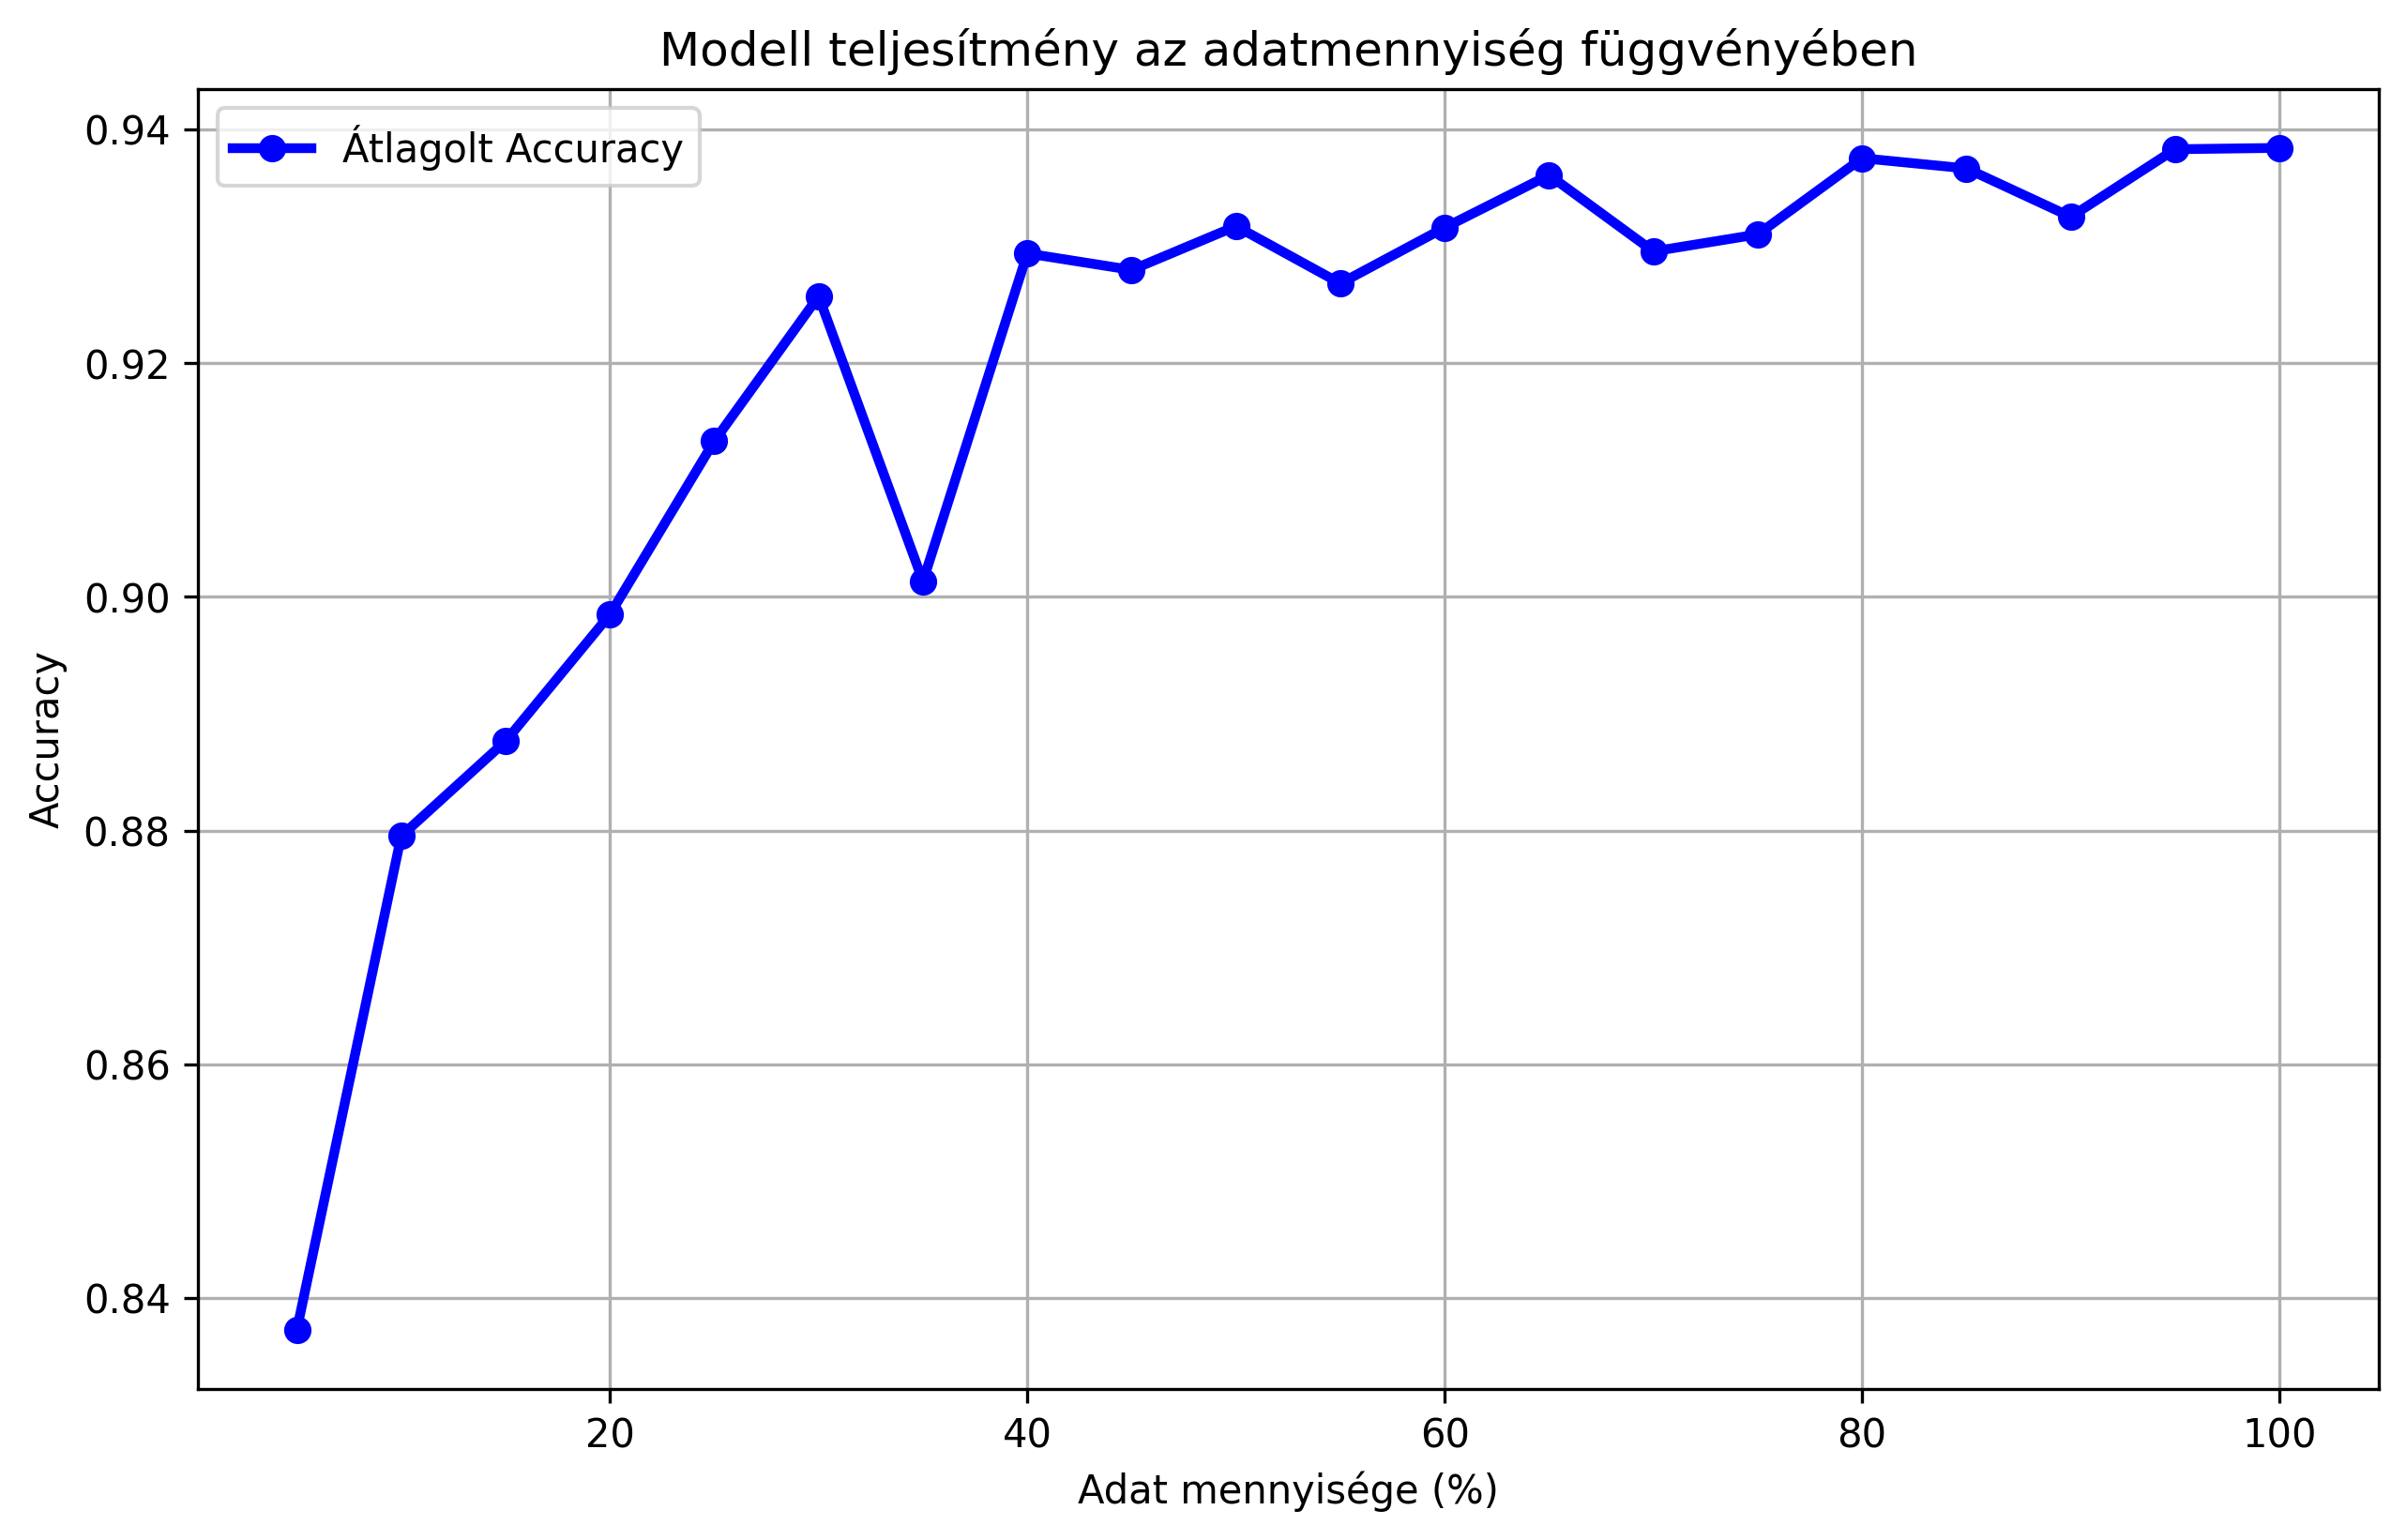

Values plotted in this chart, from the file beside it:
percentage, mean_accuracy
5, 0.8373
10, 0.8795
15, 0.8876
20, 0.8985
25, 0.9133
30, 0.9257
35, 0.9013
40, 0.9294
45, 0.928
50, 0.9317
55, 0.9268
60, 0.9316
65, 0.9361
70, 0.9296
75, 0.931
80, 0.9375
85, 0.9367
90, 0.9325
95, 0.9383
100, 0.9384
